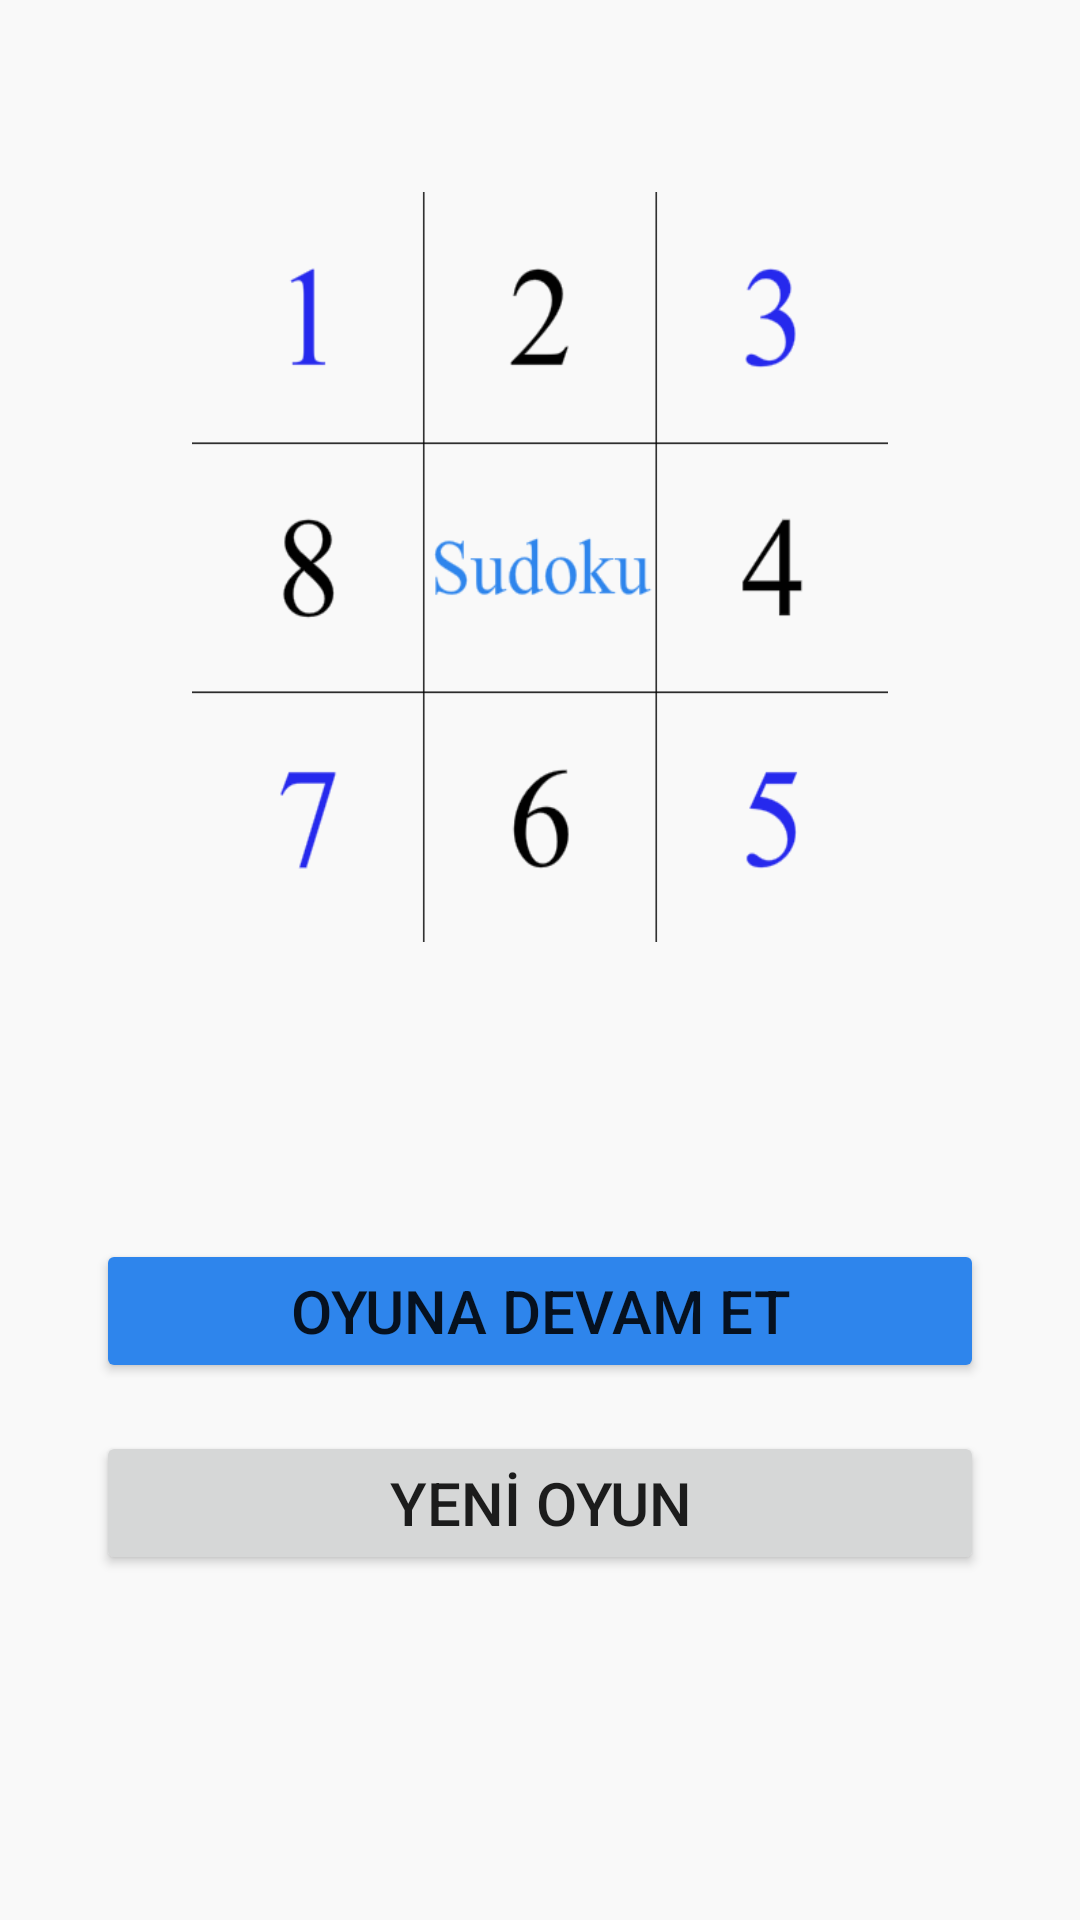

Reconstruct the res/layout file that produces this screen, plus the resources it refers to.
<!-- AndroidManifest.xml: application theme Theme.Sudoku -->
<!-- res/layout/fragment_opening.xml -->
<?xml version="1.0" encoding="utf-8"?>
<layout xmlns:android="http://schemas.android.com/apk/res/android"
    xmlns:app="http://schemas.android.com/apk/res-auto"
    xmlns:tools="http://schemas.android.com/tools">

    <data>

        <import type="android.view.View" />

        <variable
            name="isGameExisting"
            type="Boolean" />
    </data>

    <androidx.constraintlayout.widget.ConstraintLayout
        android:layout_width="match_parent"
        android:layout_height="match_parent"
        android:background="@color/background_color"
        tools:context=".view.OpeningFragment">

        <ImageView
            android:id="@+id/sudokuLogo"
            android:layout_width="0dp"
            android:layout_height="@dimen/sudoku_logo_height"
            android:layout_marginStart="@dimen/sudoku_logo_margin"
            android:layout_marginTop="@dimen/sudoku_logo_margin"
            android:layout_marginEnd="@dimen/sudoku_logo_margin"
            android:contentDescription="@string/content_desc_sudoku_logo"
            android:scaleType="fitXY"
            android:src="@drawable/sudoku_512"
            app:layout_constraintEnd_toEndOf="parent"
            app:layout_constraintStart_toStartOf="parent"
            app:layout_constraintTop_toTopOf="parent" />

        <LinearLayout
            android:id="@+id/buttonsLayout"
            android:layout_width="0dp"
            android:layout_height="wrap_content"
            android:gravity="center"
            android:orientation="vertical"
            android:padding="@dimen/opening_fragment_buttons_layout_padding"
            app:layout_constraintBottom_toBottomOf="parent"
            app:layout_constraintEnd_toEndOf="parent"
            app:layout_constraintStart_toStartOf="parent"
            app:layout_constraintTop_toBottomOf="@+id/sudokuLogo">

            <Button
                android:id="@+id/continueGameButton"
                android:layout_width="match_parent"
                android:layout_height="wrap_content"
                android:backgroundTint="@color/button_color"
                android:elevation="@dimen/opening_fragment_button_elevation"
                android:insetTop="0dp"
                android:insetBottom="0dp"
                android:text="@string/continue_game_button"
                android:textSize="@dimen/opening_fragment_button_text_size"
                android:visibility="@{isGameExisting ? View.VISIBLE : View.GONE}"
                app:cornerRadius="@dimen/opening_fragment_button_corner_radius" />

            <Button
                android:id="@+id/newGameButton"
                android:layout_width="match_parent"
                android:layout_height="wrap_content"
                android:layout_marginTop="16dp"
                android:layout_marginBottom="16dp"
                android:backgroundTint="@{isGameExisting ? @color/white : @color/button_color}"
                android:elevation="@dimen/opening_fragment_button_elevation"
                android:insetTop="0dp"
                android:insetBottom="0dp"
                android:text="@string/new_game_button"
                android:textColor="@{isGameExisting ? @color/default_text_color : @color/white}"
                android:textSize="@dimen/opening_fragment_button_text_size"
                app:cornerRadius="@dimen/opening_fragment_button_corner_radius" />
        </LinearLayout>
    </androidx.constraintlayout.widget.ConstraintLayout>
</layout>
<!-- resources referenced by this layout -->
<resources>
  <color name="background_color">#F9F9F9</color>
  <color name="button_color">#2E85EC</color>
  <color name="default_text_color">#2E85EC</color>
  <color name="white">#FFFFFFFF</color>
  <dimen name="opening_fragment_button_corner_radius">24dp</dimen>
  <dimen name="opening_fragment_button_elevation">16dp</dimen>
  <dimen name="opening_fragment_button_text_size">20sp</dimen>
  <dimen name="opening_fragment_buttons_layout_padding">32dp</dimen>
  <dimen name="sudoku_logo_height">250dp</dimen>
  <dimen name="sudoku_logo_margin">64dp</dimen>
  <!-- drawable sudoku_512: png bitmap (drawable, 17419 bytes) -->
  <string name="content_desc_sudoku_logo">Sudoku Logo</string>
  <string name="continue_game_button">OYUNA DEVAM ET</string>
  <string name="new_game_button">YENİ OYUN</string>
  <style name="Theme.Sudoku" parent="Theme.MaterialComponents.DayNight.DarkActionBar">
          
          <item name="colorPrimary">@color/purple_500</item>
          <item name="colorPrimaryVariant">@color/purple_700</item>
          <item name="colorOnPrimary">@color/white</item>
          
          <item name="colorSecondary">@color/teal_200</item>
          <item name="colorSecondaryVariant">@color/teal_700</item>
          <item name="colorOnSecondary">@color/status_bar_color</item>
          <item name="android:statusBarColor" tools:targetApi="l">@color/status_bar_color</item>
          <item name="windowNoTitle">true</item>
      </style>
  <color name="purple_500">#FF6200EE</color>
  <color name="purple_700">#FF3700B3</color>
  <color name="teal_200">#FF03DAC5</color>
  <color name="teal_700">#FF018786</color>
  <color name="status_bar_color">#F9F9F9</color>
</resources>
